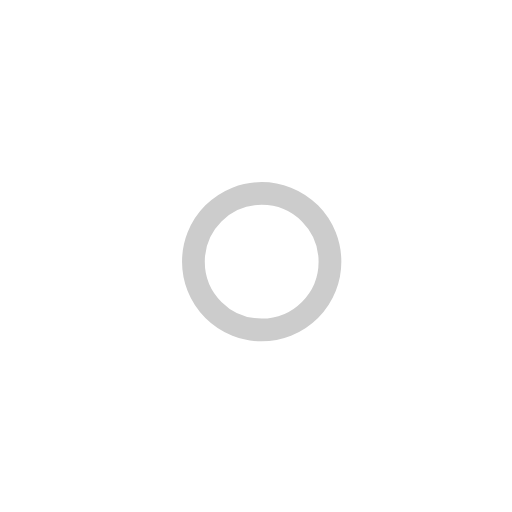
t = 0.00 s
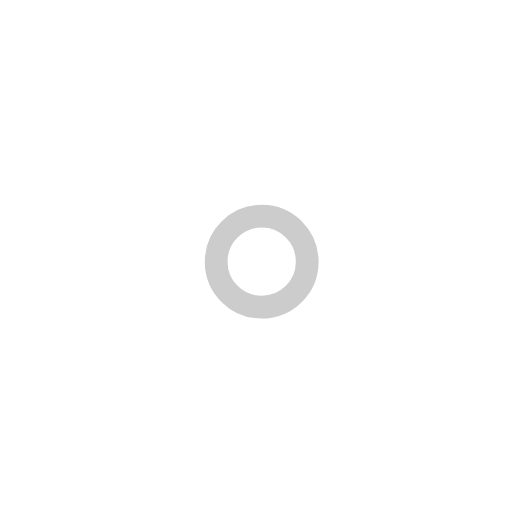
t = 1.00 s
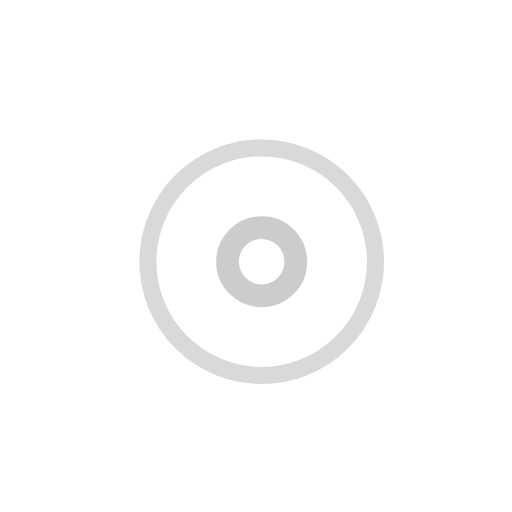
t = 2.25 s
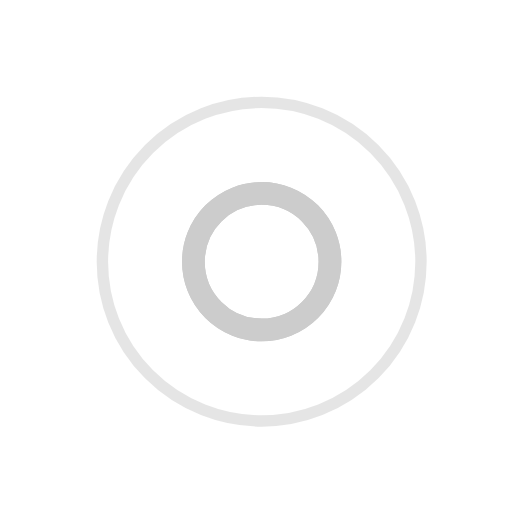
t = 3.00 s
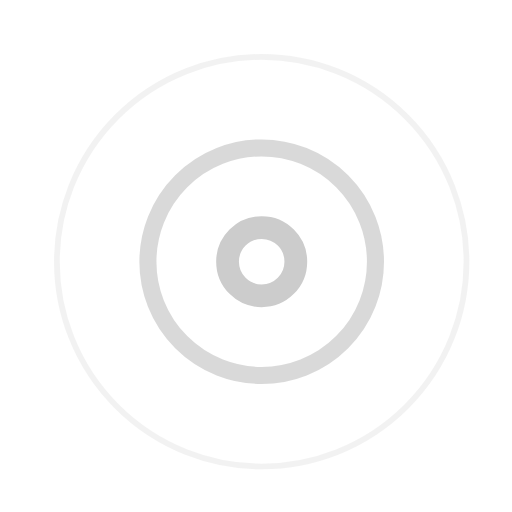
t = 3.75 s
t = 5.25 s: frame unchanged from t = 3.75 s, image omitted

The animated SVG that drew these frames (rendered in a browser with its animation timeline set to each time). Animation: 7 SMIL elements (animate=7); one cycle of 6.00 s, repeats indefinitely.

<!-- By Sam Herbert (@sherb), for everyone. More @ http://goo.gl/7AJzbL -->
<svg width="45" height="45" viewBox="0 0 45 45" xmlns="http://www.w3.org/2000/svg" stroke="#ccc">
    <g fill="none" fill-rule="evenodd" transform="translate(1 1)" stroke-width="2">
        <circle cx="22" cy="22" r="6" stroke-opacity="0">
            <animate attributeName="r" begin="1.5s" dur="3s" values="6;22" calcMode="linear" repeatCount="indefinite"/>
            <animate attributeName="stroke-opacity" begin="1.5s" dur="3s" values="1;0" calcMode="linear" repeatCount="indefinite"/>
            <animate attributeName="stroke-width" begin="1.5s" dur="3s" values="2;0" calcMode="linear" repeatCount="indefinite"/>
        </circle>
        <circle cx="22" cy="22" r="6" stroke-opacity="0">
            <animate attributeName="r" begin="3s" dur="3s" values="6;22" calcMode="linear" repeatCount="indefinite"/>
            <animate attributeName="stroke-opacity" begin="3s" dur="3s" values="1;0" calcMode="linear" repeatCount="indefinite"/>
            <animate attributeName="stroke-width" begin="3s" dur="3s" values="2;0" calcMode="linear" repeatCount="indefinite"/>
        </circle>
        <circle cx="22" cy="22" r="8">
            <animate attributeName="r" begin="0s" dur="1.5s" values="6;1;2;3;4;5;6" calcMode="linear" repeatCount="indefinite"/>
        </circle>
    </g>
</svg>
